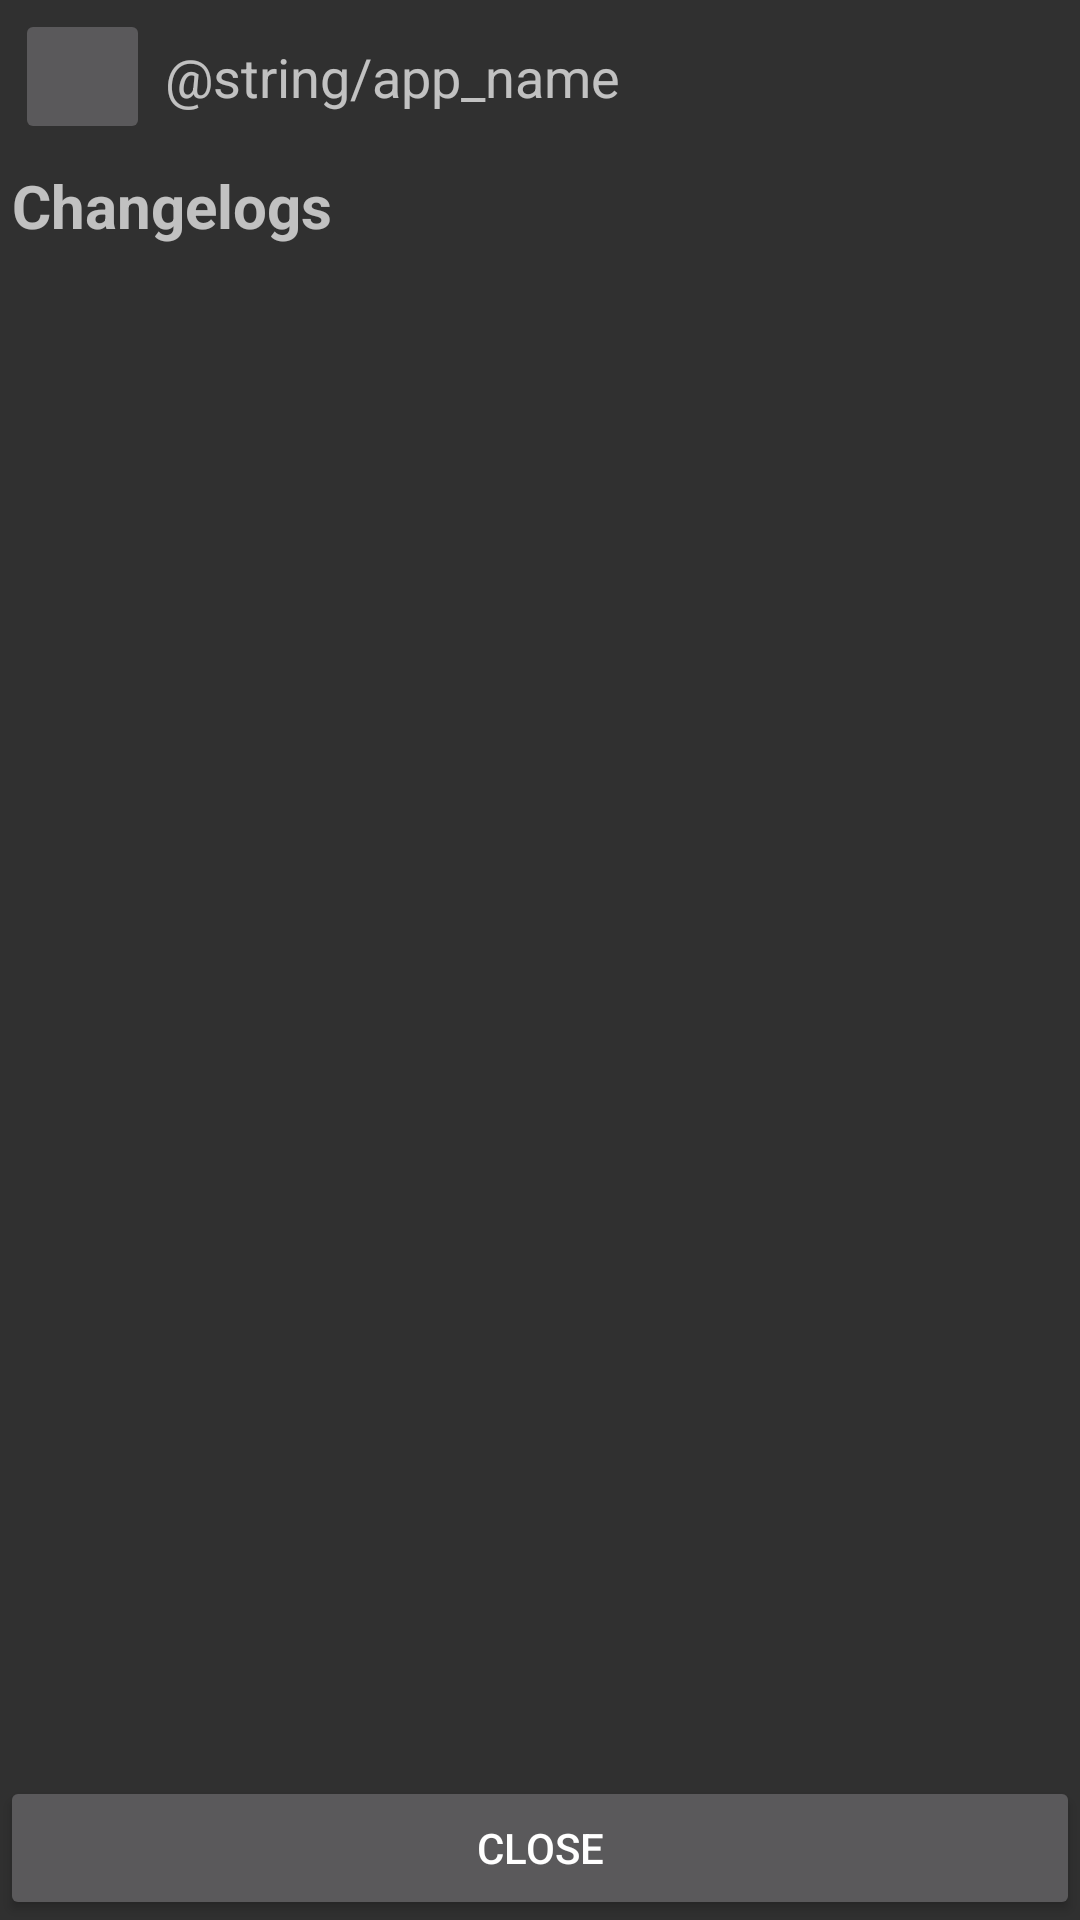

The Android layout XML behind this screen, and the referenced resources:
<!-- AndroidManifest.xml: application theme Theme.AppTheme -->
<!-- res/layout/changelog.xml -->
<?xml version="1.0" encoding="utf-8"?>
<RelativeLayout xmlns:android="http://schemas.android.com/apk/res/android"
    android:id="@+id/changelog_layout"
    android:layout_width="match_parent"
    android:layout_height="match_parent">

    <LinearLayout
        android:id="@+id/actions_bar"
        android:layout_width="match_parent"
        android:layout_height="wrap_content"
        android:layout_alignParentLeft="true"
        android:layout_alignParentTop="true"
        android:orientation="horizontal"
        android:paddingBottom="3dp"
        android:paddingTop="3dp">
        <ImageButton
            android:id="@+id/app_button"
            android:layout_width="45dp"
            android:layout_height="45dp"
            android:layout_gravity="left|center_vertical"
            android:layout_marginLeft="5dp"
            android:layout_marginRight="5dp"
            android:scaleType="fitXY"/>
        <TextView
            android:id="@+id/curr_duration"
            android:layout_width="wrap_content"
            android:layout_height="wrap_content"
            android:layout_gravity="left|center_vertical"
            android:text="@string/app_name"
            android:textSize="18sp"
            android:visibility="visible" />
    </LinearLayout>

    <LinearLayout
        android:id="@+id/vert_layout"
        android:layout_width="match_parent"
        android:layout_height="match_parent"
        android:layout_below="@+id/actions_bar"
        android:gravity="center"
        android:orientation="vertical"
        android:padding="4dp"
        android:layout_above="@id/close_button"
        >

        <TextView
            android:layout_width="match_parent"
            android:layout_height="wrap_content"
            android:gravity="start|top"
            android:text="@string/changelogs_title"
            android:textSize="20sp"
            android:layout_marginBottom="8dp"
            android:textStyle="bold" />
        <TextView
            android:id="@+id/changelog_text"
            android:layout_width="match_parent"
            android:layout_height="wrap_content"
            android:layout_weight="1"
            android:textSize="16sp"
            android:scrollbars = "vertical"
            android:gravity="start|top"/>

    </LinearLayout>

    <Button
        android:id="@+id/close_button"
        android:layout_width="match_parent"
        android:layout_height="wrap_content"
        android:layout_alignParentBottom="true"
        android:text="@string/close" />

</RelativeLayout>
<!-- resources referenced by this layout -->
<resources>
  <string name="changelogs_title">Changelogs</string>
  <string name="close">Close</string>
  <style name="Theme.AppTheme" parent="Theme.AppCompat.NoActionBar">
          
          <item name="android:seekBarStyle">@style/SeekBarAppTheme</item>
          <item name="colorPrimary">@color/black</item>
          <item name="colorOnPrimary">@color/blood</item>
          <item name="ActionBtn">?attr/colorOnPrimary</item>
          <item name="RatingOn">?attr/colorOnPrimary</item>
          <item name="RatingOff">@color/LightGrey</item>
          <item name="TrackLooperOn">?attr/colorOnPrimary</item>
          <item name="TrackLooperOff">@color/LightGrey</item>
          <item name="TextPlaying">?attr/colorOnPrimary</item>
          <item name="TextNotPlaying">@color/white</item>
  
          <item name="RowGroupLevel1">@color/white</item>
          <item name="RowGroupLevel2">@color/white</item>
      </style>
  <style name="SeekBarAppTheme" parent="Widget.AppCompat.SeekBar">
          <item name="android:progressDrawable">@drawable/seekbar_horizontal_holo_light</item>
          <item name="android:indeterminateDrawable">@drawable/seekbar_horizontal_holo_light</item>
          <item name="android:minHeight">13dip</item>
          <item name="android:maxHeight">13dip</item>
          <item name="android:thumb">@drawable/seekbar_control_selector_holo_light</item>
          <item name="android:thumbOffset">16dip</item>
          <item name="android:paddingLeft">16dip</item>
          <item name="android:paddingRight">16dip</item>
          <item name="android:color">#ffff0000</item>
      </style>
  <color name="LightGrey">#ff666666</color>
  <!-- not gathered from this repository: default colours our renderer supplied (Android Studio template values) -->
  <color name="black">#FF000000</color>
  <color name="white">#FFFFFFFF</color>
</resources>
